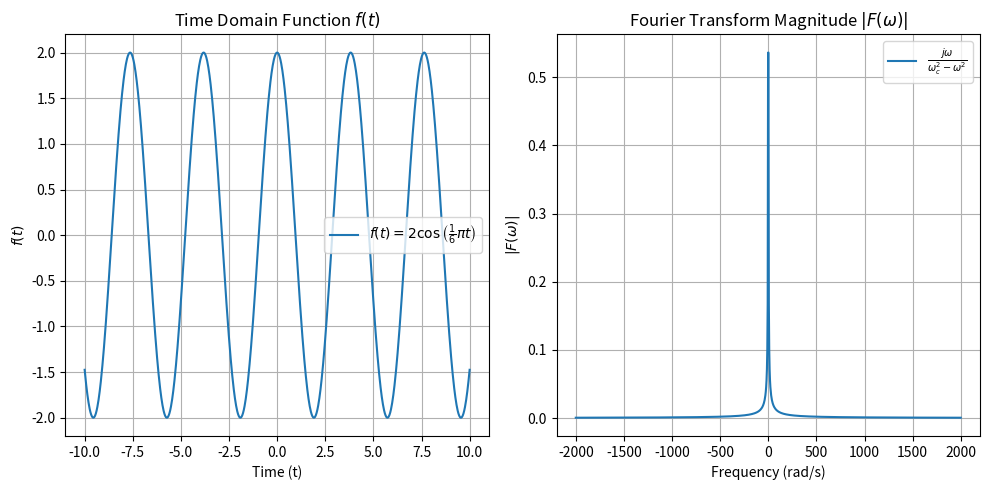

The matplotlib source for this figure:
import numpy as np
import matplotlib.pyplot as plt

# Constants
omega_c = np.pi/6   # omega_c = 1/6π
f = 243.33               # Frequency in Hz
omega = 2 * np.pi * f     # Omega (rad/s)

# Time and Frequency ranges
t = np.linspace(-10, 10, 1000)   # Time domain
omega_vals = np.linspace(-2000, 2000, 1000)  # Frequency domain

# Function f(t) = 2cos(1/6π t)
f_t = 2 * np.cos(omega_c * t * np.pi)

# Fourier Transform Magnitude |F(ω)| = |ω / (ω_c^2 - ω^2)|
def fourier_transform_magnitude(omega, omega_c):
    return np.abs(omega / (omega_c**2 - omega**2))

# Plot f(t)
plt.figure(figsize=(10, 5))

plt.subplot(1, 2, 1)
plt.plot(t, f_t, label=r'$f(t) = 2\cos\left(\frac{1}{6}\pi t\right)$')
plt.title('Time Domain Function $f(t)$')
plt.xlabel('Time (t)')
plt.ylabel('$f(t)$')
plt.grid(True)
plt.legend()

# Plot Fourier Transform Magnitude
plt.subplot(1, 2, 2)
magnitude = fourier_transform_magnitude(omega_vals, omega_c)
plt.plot(omega_vals, magnitude, label=r'$\frac{j\omega}{\omega_c^2 - \omega^2}$')
plt.title('Fourier Transform Magnitude $|F(\omega)|$')
plt.xlabel('Frequency (rad/s)')
plt.ylabel('$|F(\omega)|$')
plt.grid(True)
plt.legend()

plt.tight_layout()
plt.show()

# Calculate the magnitude at ω = 2π * 243.33
omega_target = 2 * np.pi * 243.33
magnitude_at_omega_target = fourier_transform_magnitude(omega_target, omega_c)
print(f"Magnitude of Fourier Transform at ω = {omega_target:.2f} rad/s: {magnitude_at_omega_target:.5f}")